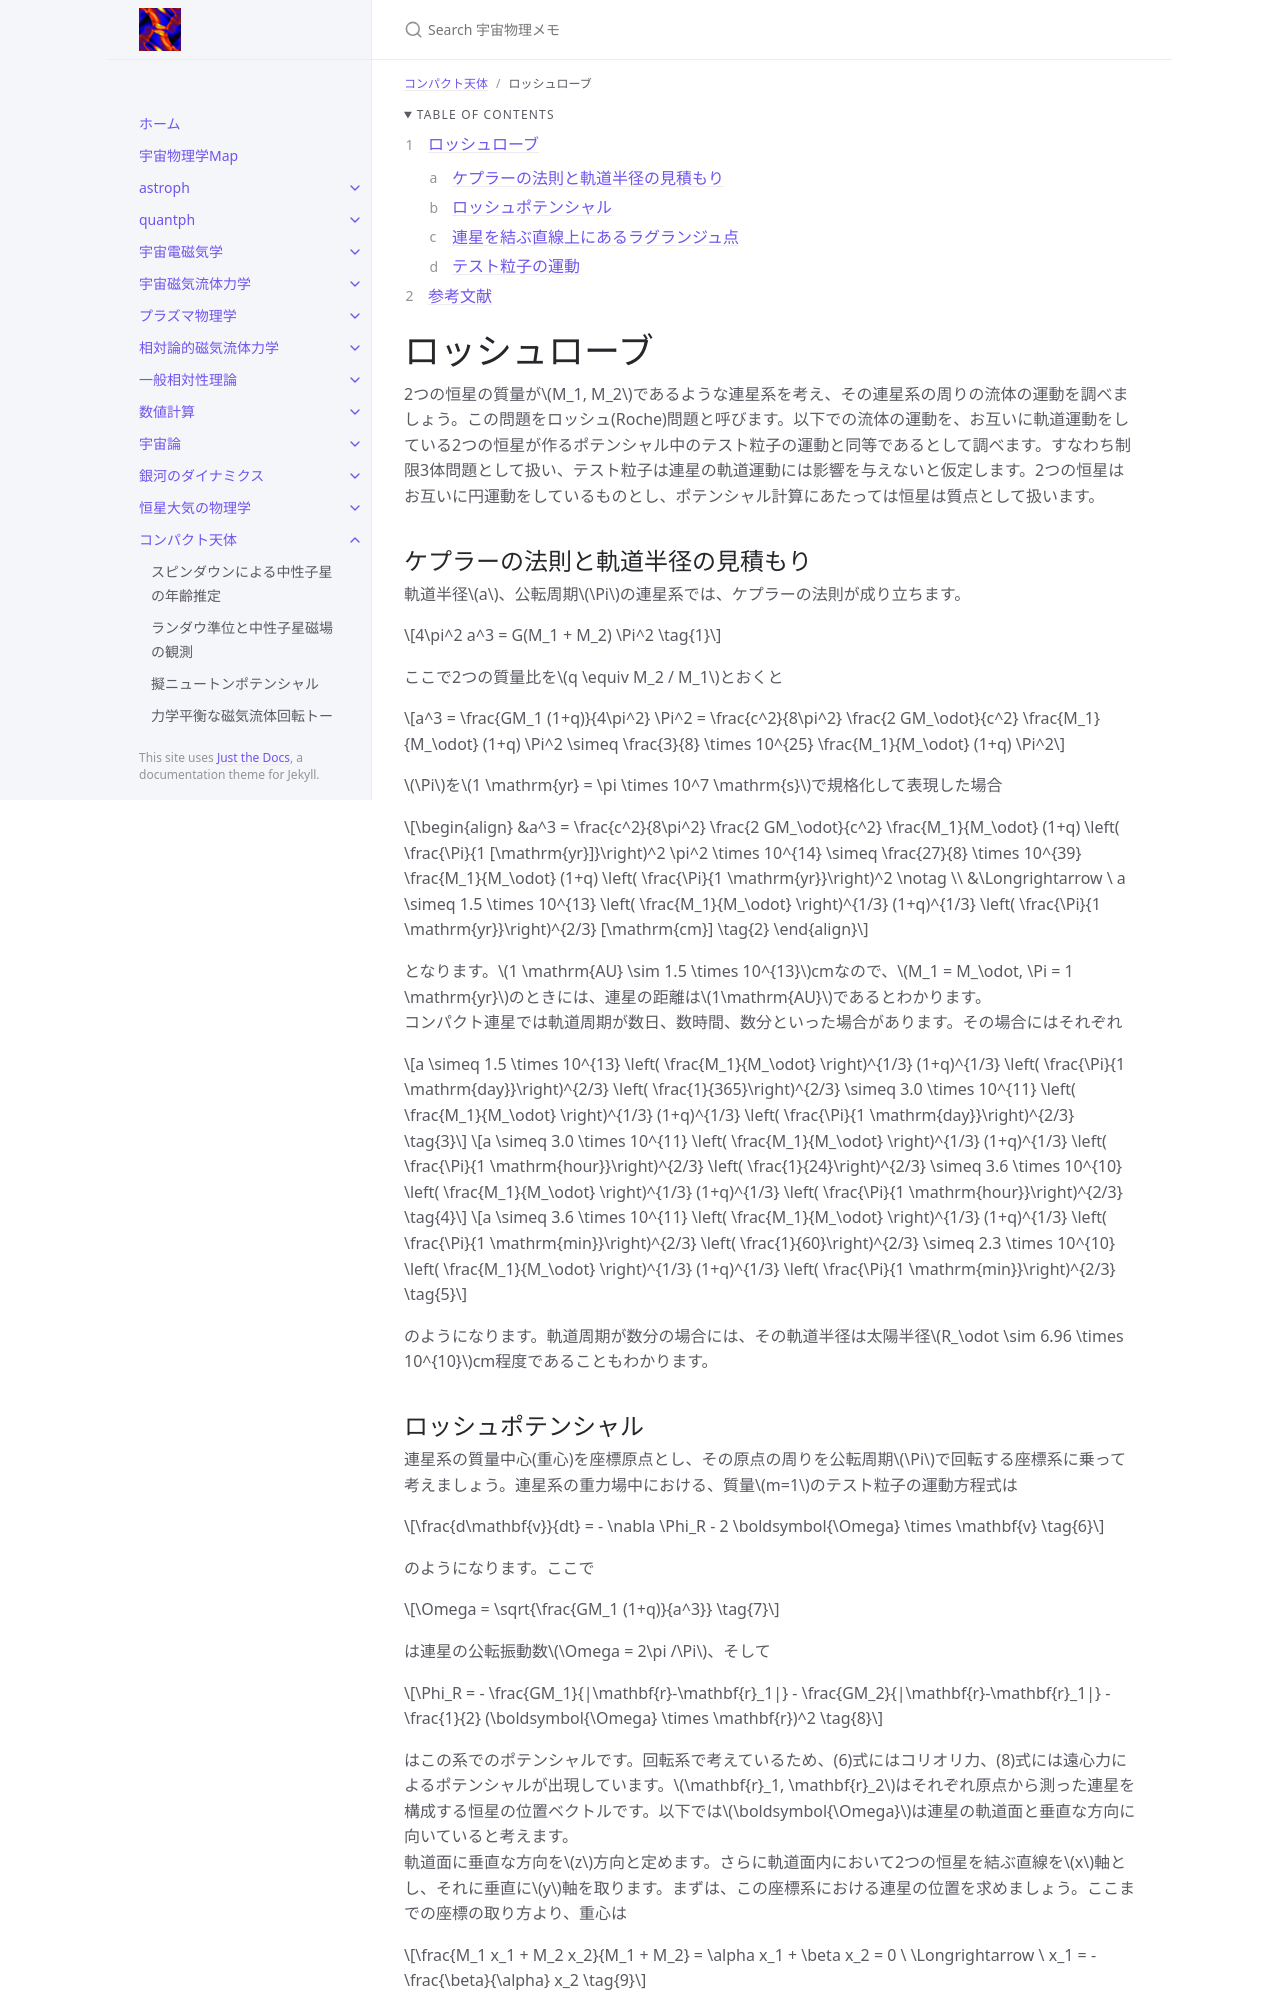

repository: github-nakasho/github-nakasho.github.io · page: compact/roche.html · generator: jekyll

---
layout: default
title: ロッシュローブ
parent: コンパクト天体
math: mathjax3
permalink: /compact/roche
nav_order: 8
---

{: .no_toc }

<details open markdown="block">
  <summary>
    Table of contents
  </summary>
  {: .text-delta }
1. TOC
{:toc}
</details>

{% include adsense.html %}

# ロッシュローブ

2つの恒星の質量が$$M_1, M_2$$であるような連星系を考え、その連星系の周りの流体の運動を調べましょう。この問題をロッシュ(Roche)問題と呼びます。以下での流体の運動を、お互いに軌道運動をしている2つの恒星が作るポテンシャル中のテスト粒子の運動と同等であるとして調べます。すなわち制限3体問題として扱い、テスト粒子は連星の軌道運動には影響を与えないと仮定します。2つの恒星はお互いに円運動をしているものとし、ポテンシャル計算にあたっては恒星は質点として扱います。

## ケプラーの法則と軌道半径の見積もり

軌道半径$$a$$、公転周期$$\Pi$$の連星系では、ケプラーの法則が成り立ちます。

$$
4\pi^2 a^3 = G(M_1 + M_2) \Pi^2 \tag{1}
$$

ここで2つの質量比を$$q \equiv M_2 / M_1$$とおくと

$$
a^3 
= \frac{GM_1 (1+q)}{4\pi^2} \Pi^2 
= \frac{c^2}{8\pi^2} \frac{2 GM_\odot}{c^2} \frac{M_1}{M_\odot} (1+q) \Pi^2 
\simeq \frac{3}{8} \times 10^{25} \frac{M_1}{M_\odot} (1+q) \Pi^2 
$$

$$\Pi$$を$$1 \mathrm{yr} = \pi \times 10^7 \mathrm{s}$$で規格化して表現した場合

$$
\begin{align}
&a^3 
= \frac{c^2}{8\pi^2} \frac{2 GM_\odot}{c^2} \frac{M_1}{M_\odot} (1+q) \left( \frac{\Pi}{1 [\mathrm{yr}]}\right)^2 \pi^2 \times 10^{14} 
\simeq \frac{27}{8} \times 10^{39} \frac{M_1}{M_\odot} (1+q) \left( \frac{\Pi}{1 \mathrm{yr}}\right)^2 \notag \\
&\Longrightarrow \ 
a \simeq 1.5 \times 10^{13} \left( \frac{M_1}{M_\odot} \right)^{1/3} (1+q)^{1/3} \left( \frac{\Pi}{1 \mathrm{yr}}\right)^{2/3} [\mathrm{cm}] \tag{2}
\end{align}
$$

となります。$$1 \mathrm{AU} \sim 1.5 \times 10^{13}$$cmなので、$$M_1 = M_\odot, \Pi = 1 \mathrm{yr}$$のときには、連星の距離は$$1\mathrm{AU}$$であるとわかります。  
コンパクト連星では軌道周期が数日、数時間、数分といった場合があります。その場合にはそれぞれ

$$
a \simeq 1.5 \times 10^{13} \left( \frac{M_1}{M_\odot} \right)^{1/3} (1+q)^{1/3} \left( \frac{\Pi}{1 \mathrm{day}}\right)^{2/3} \left( \frac{1}{365}\right)^{2/3} 
\simeq 3.0 \times 10^{11} \left( \frac{M_1}{M_\odot} \right)^{1/3} (1+q)^{1/3} \left( \frac{\Pi}{1 \mathrm{day}}\right)^{2/3} \tag{3}
$$

$$
a 
\simeq 3.0 \times 10^{11} \left( \frac{M_1}{M_\odot} \right)^{1/3} (1+q)^{1/3} \left( \frac{\Pi}{1 \mathrm{hour}}\right)^{2/3} \left( \frac{1}{24}\right)^{2/3} 
\simeq 3.6 \times 10^{10} \left( \frac{M_1}{M_\odot} \right)^{1/3} (1+q)^{1/3} \left( \frac{\Pi}{1 \mathrm{hour}}\right)^{2/3} \tag{4}
$$

$$
a 
\simeq 3.6 \times 10^{11} \left( \frac{M_1}{M_\odot} \right)^{1/3} (1+q)^{1/3} \left( \frac{\Pi}{1 \mathrm{min}}\right)^{2/3} \left( \frac{1}{60}\right)^{2/3} 
\simeq 2.3 \times 10^{10} \left( \frac{M_1}{M_\odot} \right)^{1/3} (1+q)^{1/3} \left( \frac{\Pi}{1 \mathrm{min}}\right)^{2/3} \tag{5}
$$

のようになります。軌道周期が数分の場合には、その軌道半径は太陽半径$$R_\odot \sim 6.96 \times 10^{10}$$cm程度であることもわかります。
